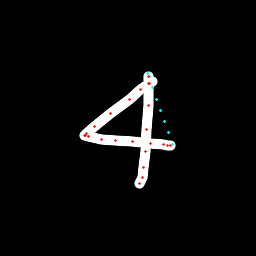

Values plotted in this chart, from the file beside it:
x, y, hover, eod
152.2, 81.64, 0.0, 0.0
149.5, 83.29, 0.0, 0.0
140.4, 89.95, 0.0, 0.0
129.3, 99.76, 0.0, 0.0
110.7, 113.8, 0.0, 0.0
94.78, 126.2, 0.0, 0.0
86.88, 133.2, 0.0, 0.0
84.83, 135.3, 0.0, 0.0
85.23, 135.6, 0.0, 0.0
88.85, 136.7, 0.0, 0.0
101.6, 139.8, 0.0, 0.0
115.2, 140.6, 0.0, 0.0
132.1, 141.9, 0.0, 0.0
150.6, 143.3, 0.0, 0.0
163.2, 144.8, 0.0, 0.0
167.4, 145.5, 0.0, 0.0
170.5, 145.1, 0.0, 0.0
172.1, 144.2, 1.0, 0.0
168.3, 132.9, 1.0, 0.0
164.5, 121.7, 1.0, 0.0
160.7, 110.4, 1.0, 0.0
156.8, 99.2, 1.0, 0.0
153, 87.98, 1.0, 0.0
149.2, 76.62, 1.0, 0.0
147.8, 73.71, 1.0, 0.0
148.5, 76.9, 0.0, 0.0
148.8, 83.1, 0.0, 0.0
148.2, 105.8, 0.0, 0.0
146.7, 129.3, 0.0, 0.0
145.4, 151.6, 0.0, 0.0
144, 167.7, 0.0, 0.0
142.2, 177.5, 0.0, 0.0
139.9, 183.1, 0.0, 1.0
